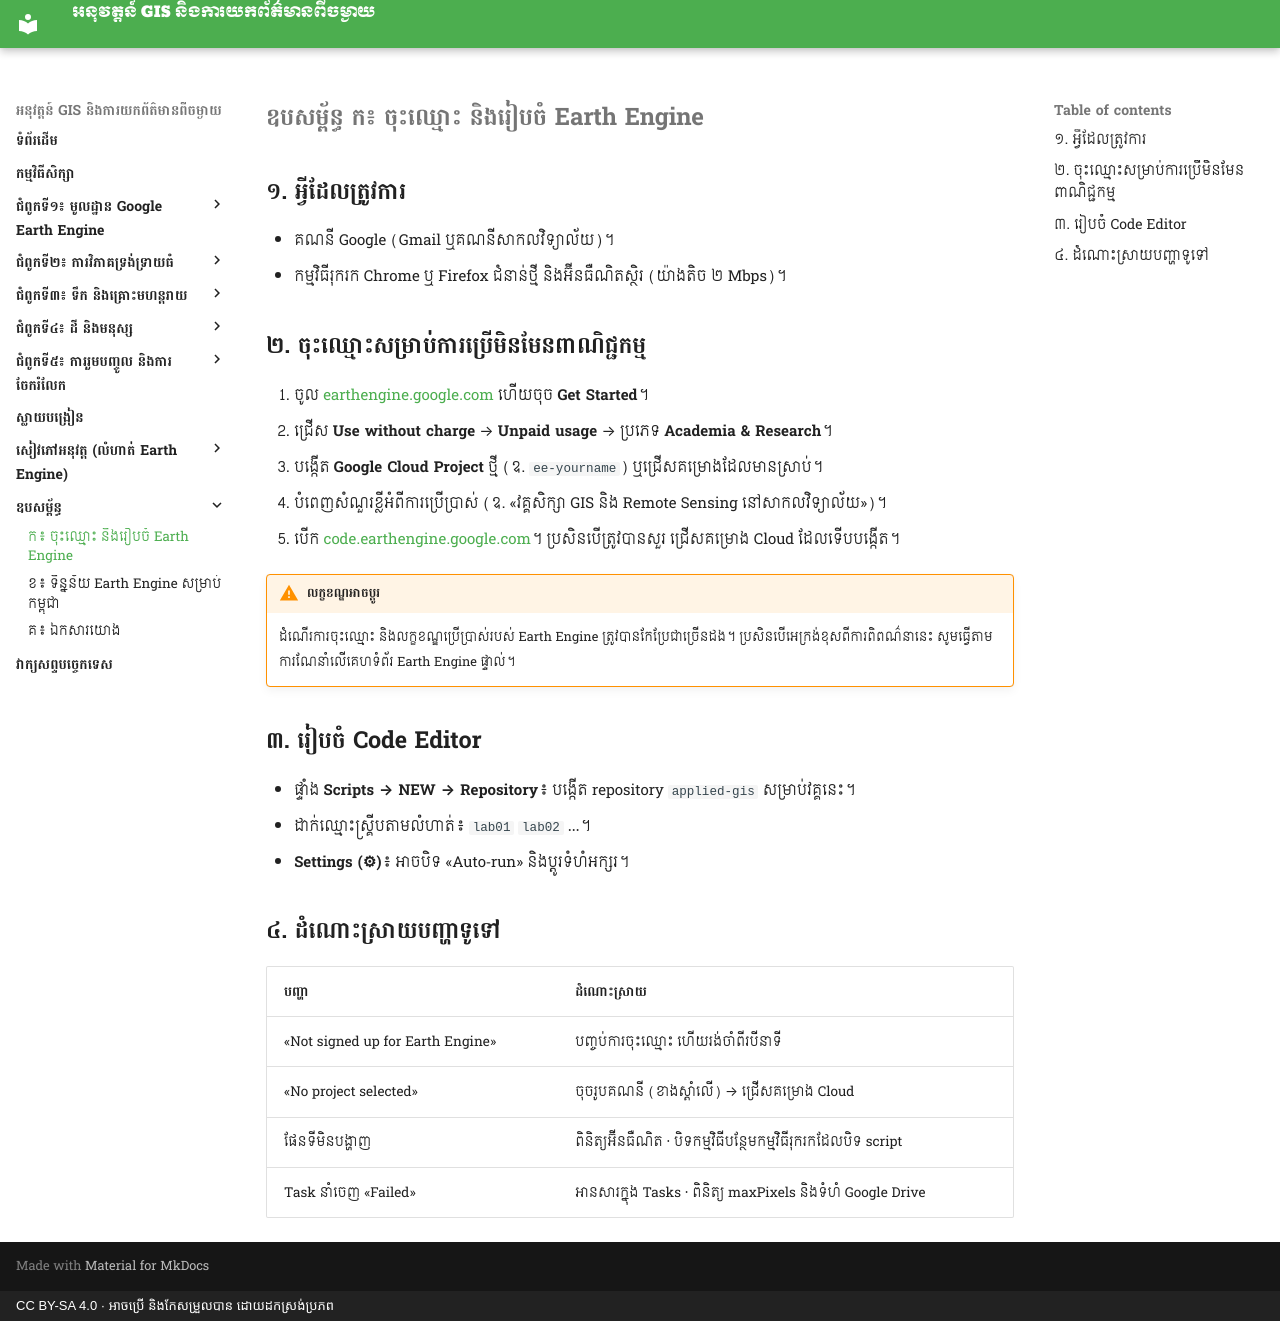

repository: khgeo/applied-gis-rs · page: appendix/a-gee-setup/index.html · generator: mkdocs · copyright: CC BY-SA 4.0 · អាចប្រើ និងកែសម្រួលបាន ដោយដកស្រង់ប្រភព

# ឧបសម្ព័ន្ធ ក៖ ចុះឈ្មោះ និងរៀបចំ Earth Engine

## ១. អ្វីដែលត្រូវការ

- គណនី Google (Gmail ឬគណនីសាកលវិទ្យាល័យ)។
- កម្មវិធីរុករក Chrome ឬ Firefox ជំនាន់ថ្មី និងអ៊ីនធឺណិតស្ថិរ (យ៉ាងតិច ២ Mbps)។

## ២. ចុះឈ្មោះសម្រាប់ការប្រើមិនមែនពាណិជ្ជកម្ម

1. ចូល [earthengine.google.com](https://earthengine.google.com/) ហើយចុច **Get Started**។
2. ជ្រើស **Use without charge** → **Unpaid usage** → ប្រភេទ **Academia & Research**។
3. បង្កើត **Google Cloud Project** ថ្មី (ឧ. `ee-yourname`) ឬជ្រើសគម្រោងដែលមានស្រាប់។
4. បំពេញសំណួរខ្លីអំពីការប្រើប្រាស់ (ឧ. «វគ្គសិក្សា GIS និង Remote Sensing នៅសាកលវិទ្យាល័យ»)។
5. បើក [code.earthengine.google.com](https://code.earthengine.google.com/)។ ប្រសិនបើត្រូវបានសួរ ជ្រើសគម្រោង Cloud ដែលទើបបង្កើត។

!!! warning "លក្ខខណ្ឌអាចប្ដូរ"
    ដំណើរការចុះឈ្មោះ និងលក្ខខណ្ឌប្រើប្រាស់របស់ Earth Engine ត្រូវបានកែប្រែជាច្រើនដង។ ប្រសិនបើអេក្រង់ខុសពីការពិពណ៌នានេះ សូមធ្វើតាមការណែនាំលើគេហទំព័រ Earth Engine ផ្ទាល់។

## ៣. រៀបចំ Code Editor

- ផ្ទាំង **Scripts → NEW → Repository**៖ បង្កើត repository `applied-gis` សម្រាប់វគ្គនេះ។
- ដាក់ឈ្មោះស្គ្រីបតាមលំហាត់៖ `lab01` `lab02` …។
- **Settings (⚙)**៖ អាចបិទ «Auto-run» និងប្ដូរទំហំអក្សរ។

## ៤. ដំណោះស្រាយបញ្ហាទូទៅ

| បញ្ហា | ដំណោះស្រាយ |
|---|---|
| «Not signed up for Earth Engine» | បញ្ចប់ការចុះឈ្មោះ ហើយរង់ចាំពីរបីនាទី |
| «No project selected» | ចុចរូបគណនី (ខាងស្ដាំលើ) → ជ្រើសគម្រោង Cloud |
| ផែនទីមិនបង្ហាញ | ពិនិត្យអ៊ីនធឺណិត · បិទកម្មវិធីបន្ថែមកម្មវិធីរុករកដែលបិទ script |
| Task នាំចេញ «Failed» | អានសារក្នុង Tasks · ពិនិត្យ maxPixels និងទំហំ Google Drive |
